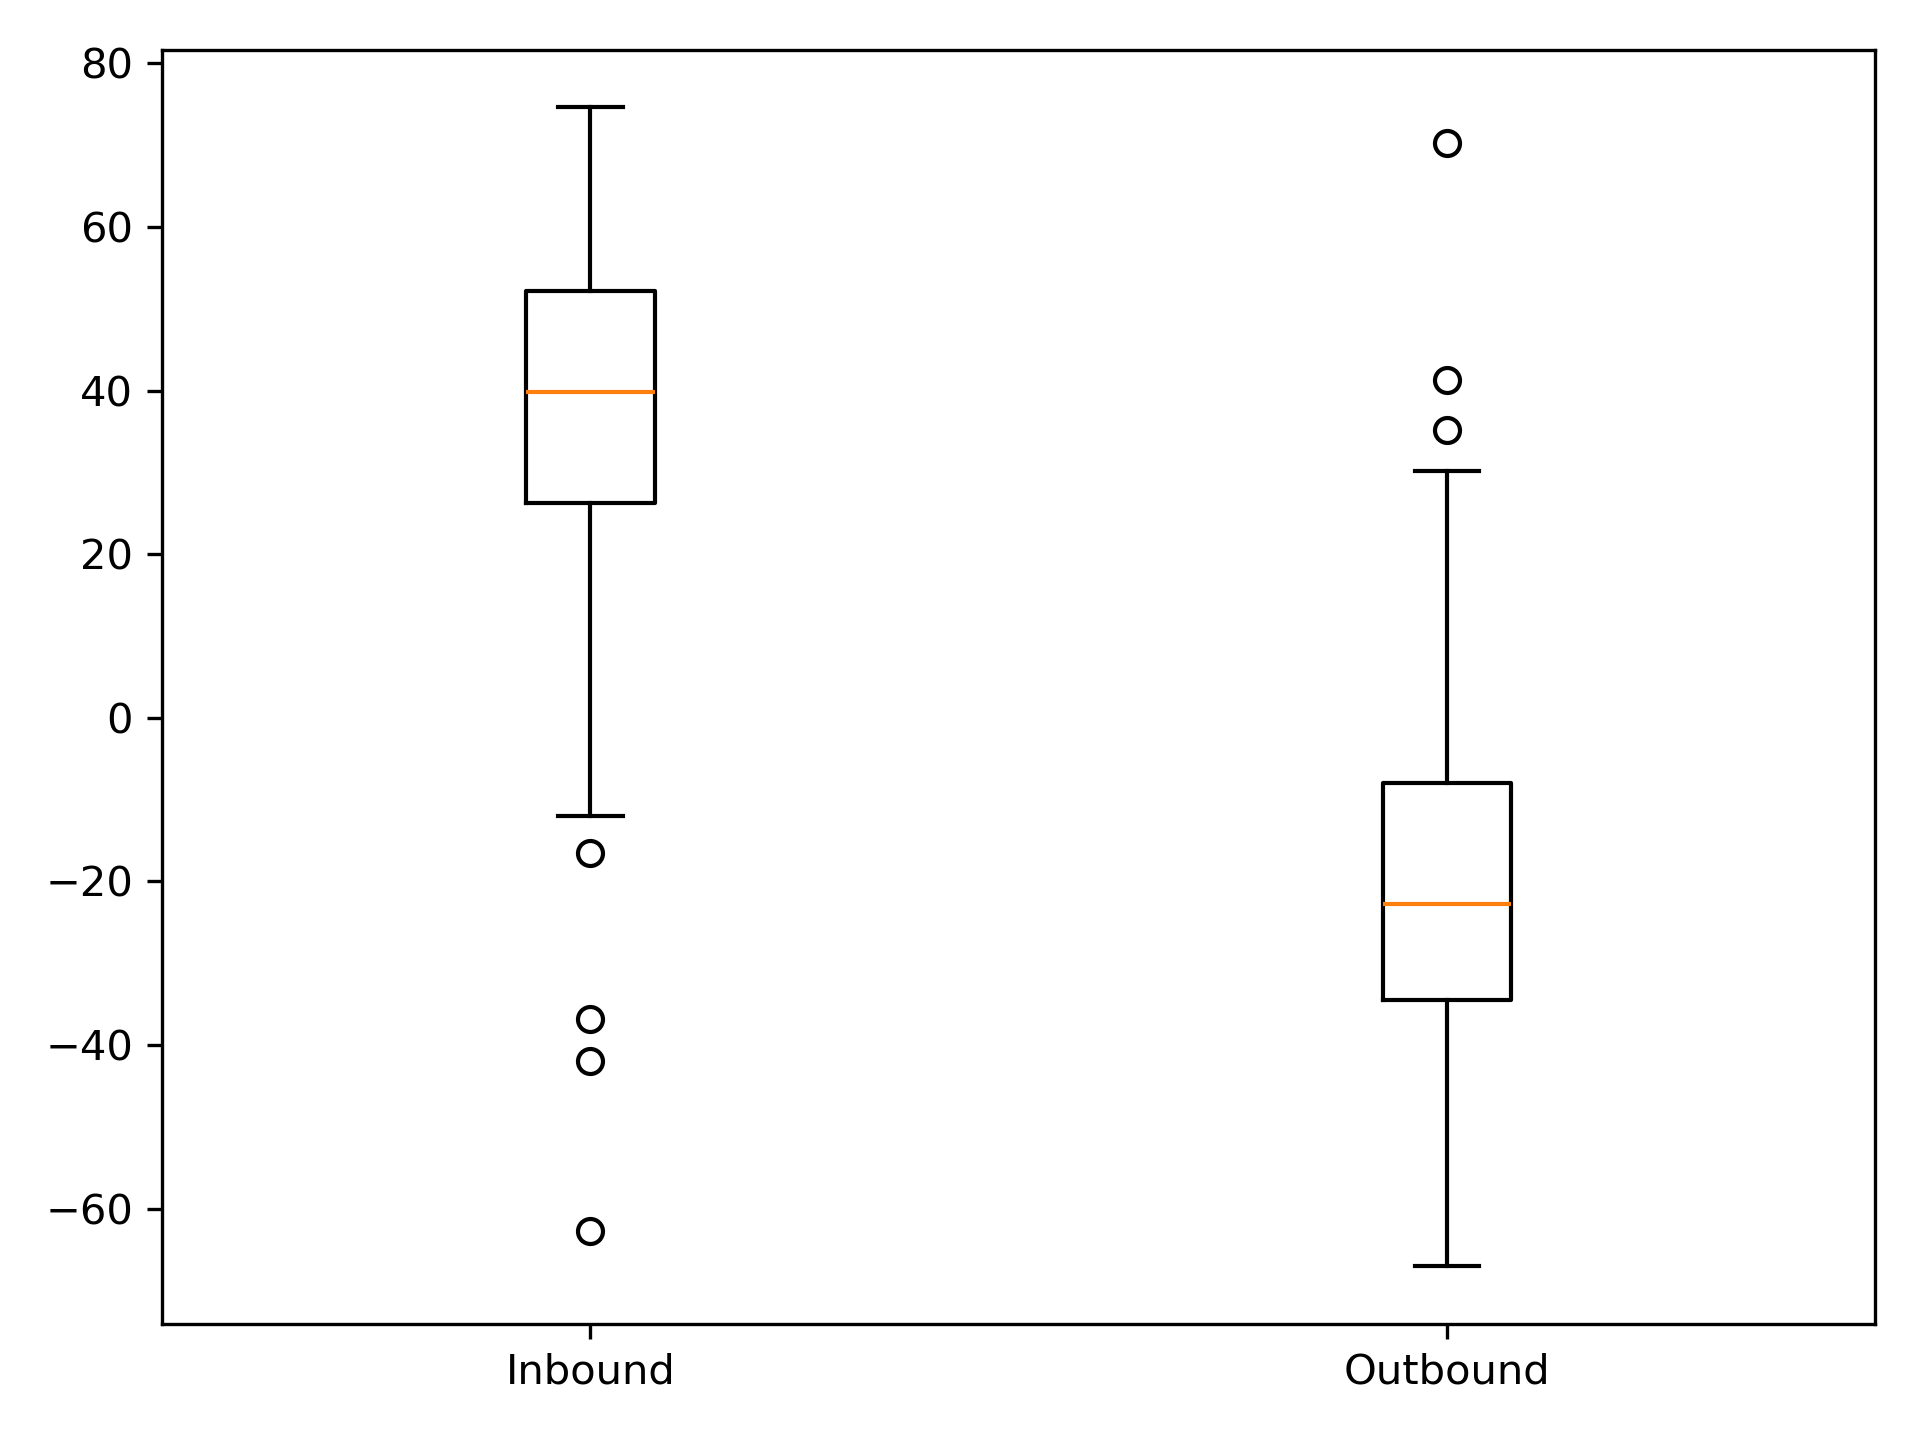

Values plotted in this chart, from the file beside it:
INBOUND_LATITUDE, OUTBOUND_LATITUDE
39.7, 1.5
52.1, -15.8
45.9, -13.0
59.6, -18.7
0.0, -35.3
47.4, -13.0
51.0, -21.1
39.9, -12.3
51.1, -16.0
41.8, -6.0
58.7, -17.1
43.7, -12.5
48.9, -14.1
56.0, -23.6
0.0, -23.5
46.7, -21.7
59.8, -25.4
55.6, -26.0
57.6, -26.1
52.0, -19.5
48.7, -20.7
55.9, -25.5
51.0, -6.2
60.3, -22.1
57.2, -27.2
58.1, -3.1
64.1, -25.7
0.0, -22.7
65.8, -38.3
0.0, -24.3
71.9, -34.6
55.1, -40.6
68.6, -42.2
0.0, -36.4
55.0, -29.2
42.0, -40.1
0.0, -32.5
30.8, -6.6
36.3, -31.8
58.0, -25.5
0.0, -51.1
54.2, -33.1
41.8, -17.9
60.7, -23.0
24.8, -27.5
58.1, -47.1
0.0, -38.1
48.6, -46.3
46.0, -24.5
55.3, -11.9
60.5, -26.8
64.1, -54.3
70.5, 0.0
65.3, -41.3
0.0, -40.8
60.1, 0.0
58.5, -46.5
67.3, 0.0
60.4, -40.0
49.6, -43.7
... 1,661 more rows
